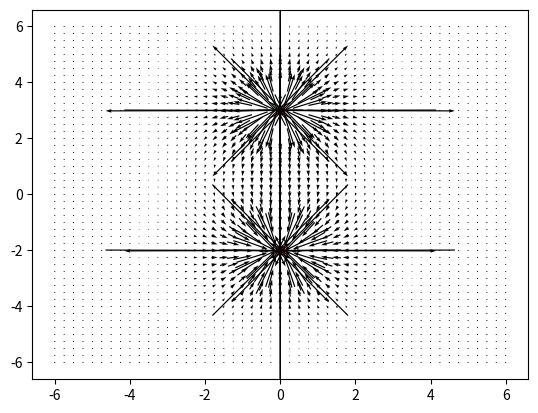

This figure's Python source:
import matplotlib.pyplot as plt
import numpy as np


class system:
    def __init__(self, x, y):
        self.x = x
        self.y = y
        self.len_x = len(x)
        self.len_y = len(y)
        self.charges = []

    def append_particles(self, q, r):
        particle = charge(q, r)
        self.charges.append(particle)

    def calc_field(self):
        self.field = np.zeros((2, self.len_x, self.len_y))
        for i in range(self.len_x):
            for j in range(self.len_y):
                r_i = [self.x[i], self.y[j]]
                for charge in self.charges:
                    charge.calc_field(r_i)
                    self.field[:, i, j] += charge.field

    def plot_field(self):
        self.plot_charges()
        plt.quiver(self.x, self.y, self.field[1], self.field[0],
                   units="width", pivot='mid')
        plt.show()

    def plot_charges(self):
        for charge in self.charges:
            y, x = charge.r
            plt.scatter(x, y, color="red")


class charge:
    def __init__(self, q, r):
        self.r = np.array([r[1], r[0]])
        self.q = q

    def calc_field(self, r_i):
        r_i = np.array(r_i)
        dr = self.r-r_i
        norm = np.linalg.norm(dr)
        self.field = -self.q*dr/norm**3


inputs = {
    "limits": 6,
    "delta": 0.25,
}
x = np.arange(-inputs["limits"],
              inputs["limits"]+inputs["delta"],
              inputs["delta"],)
y = np.arange(-inputs["limits"],
              inputs["limits"]+inputs["delta"],
              inputs["delta"],)
system = system(x, y)
system.append_particles(1, [0, 3])
system.append_particles(-1, [0, -2])
# system.append_particles(1, [-2, 2])
# system.append_particles(-1, [-2, -2])
system.calc_field()
system.plot_field()
